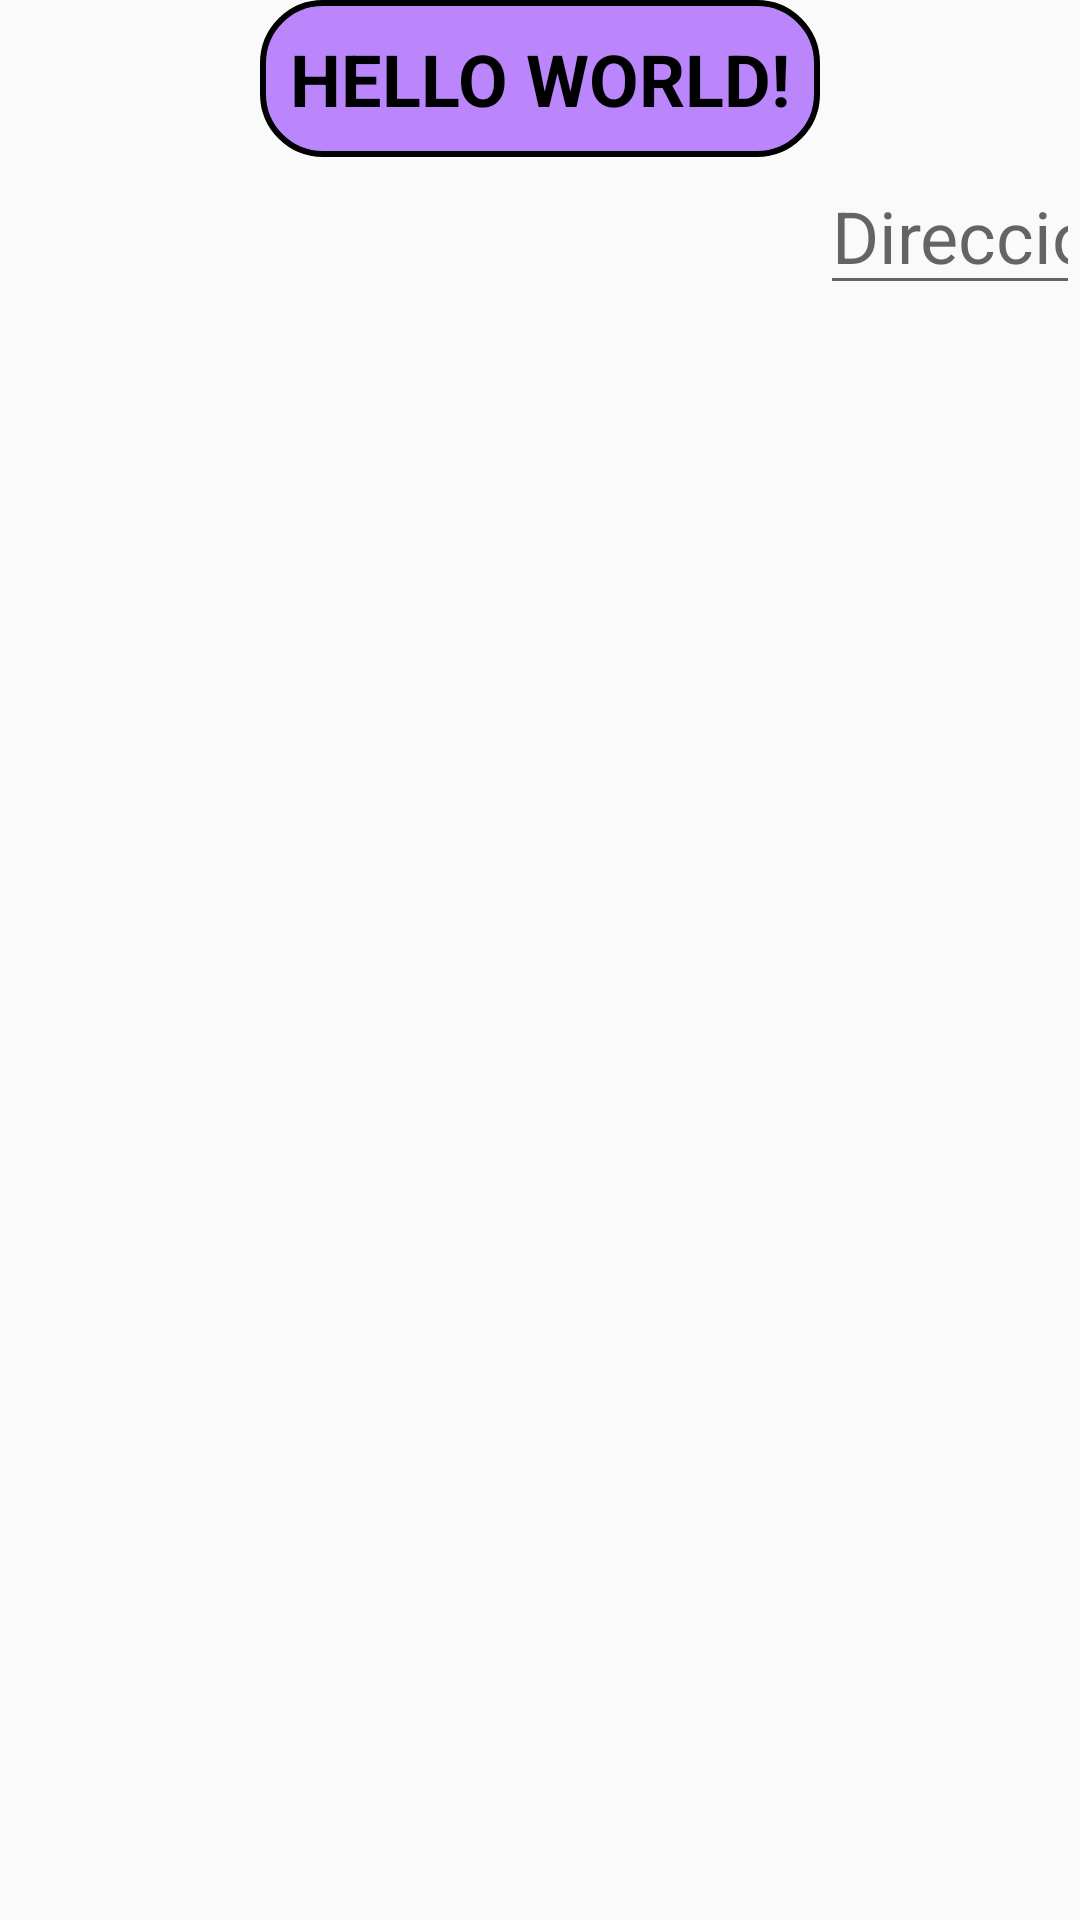

Here is an Android app screen rendered from its layout file. Give the layout XML and the strings, colors and styles it references.
<!-- AndroidManifest.xml: application theme Theme.NOVA -->
<!-- res/layout/relative_layout_screen.xml -->
<?xml version="1.0" encoding="utf-8"?>
<RelativeLayout xmlns:android="http://schemas.android.com/apk/res/android"
    android:layout_width="match_parent" android:layout_height="match_parent">

    <TextView
        android:id="@+id/myText"
        android:layout_width="wrap_content"
        android:layout_height="wrap_content"
        android:text="Hello World!"
        android:textColor="@color/black"
        android:textSize="24sp"
        android:textStyle="bold"
        android:textAllCaps="true"
        android:padding="10dp"
        android:background="@drawable/button_background"
        android:layout_alignParentTop="true"
        android:layout_centerHorizontal="true"/>

    <EditText
        android:layout_width="wrap_content"
        android:layout_height="wrap_content"
        android:textColor="@color/black"
        android:hint="Dirección"
        android:textSize="24sp"
        android:layout_gravity="end"
        android:inputType="text"
        android:imeOptions="actionDone"
        android:layout_toEndOf="@id/myText"
        android:layout_below="@id/myText"/>
</RelativeLayout>
<!-- resources referenced by this layout -->
<resources>
  <!-- drawable button_background (drawable) -->
  <?xml version="1.0" encoding="utf-8"?>
  <shape xmlns:android="http://schemas.android.com/apk/res/android">
      <stroke
          android:width="2dp"
          android:color="@color/black"/>
  
      <solid android:color="@color/purple_200"/>
  
      <corners android:radius="20dp"/>
  </shape>
  <style name="Theme.NOVA" parent="Theme.AppCompat.Light.DarkActionBar">
          
          <item name="colorPrimary">@color/purple_500</item>
          <item name="colorPrimaryDark">@color/purple_700</item>
          <item name="colorAccent">@color/teal_200</item>
          
      </style>
  <!-- not gathered from this repository: default colours our renderer supplied (Android Studio template values) -->
  <color name="purple_200">#FFBB86FC</color>
  <color name="purple_500">#FF6200EE</color>
  <color name="purple_700">#FF3700B3</color>
  <color name="teal_200">#FF03DAC5</color>
  <color name="black">#FF000000</color>
</resources>
